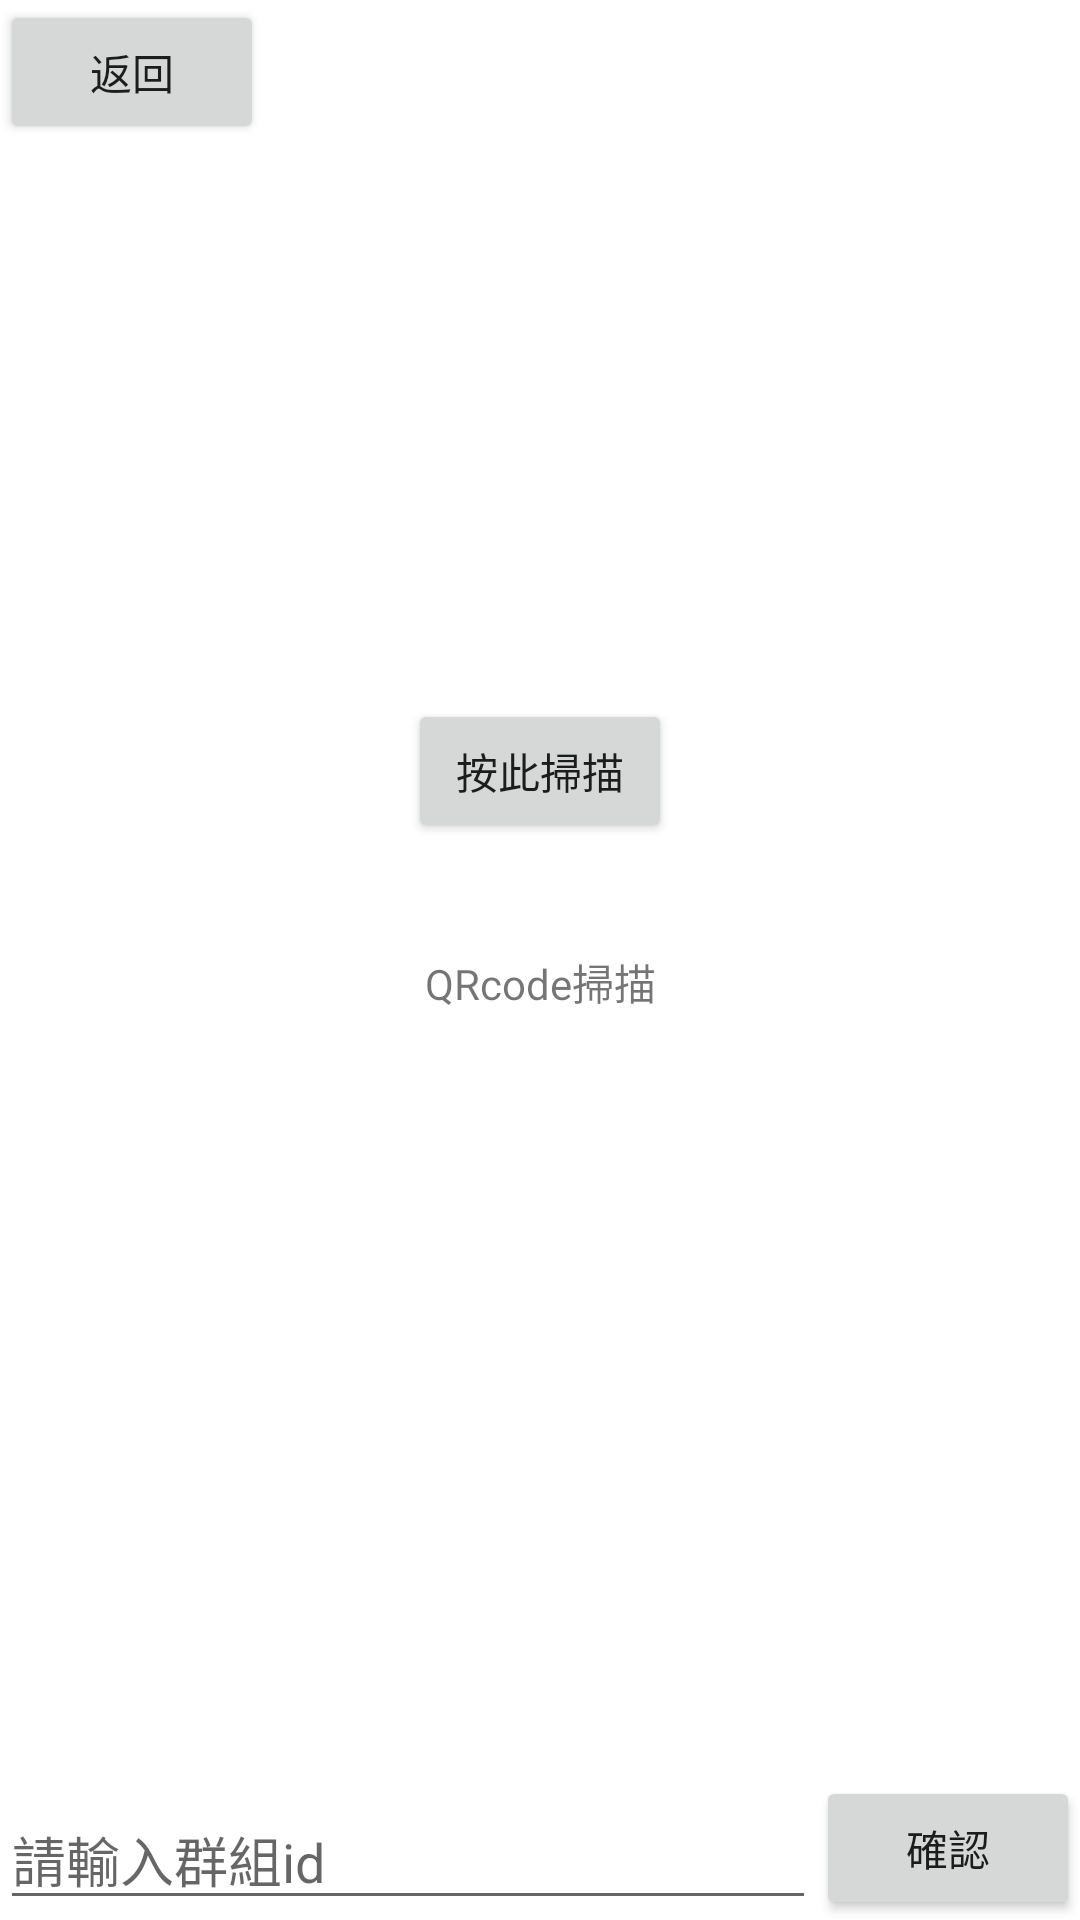

Layout XML and referenced resources for this Android screen:
<!-- AndroidManifest.xml: application theme Theme.Final1 -->
<!-- res/layout/activity_joingroup.xml -->
<?xml version="1.0" encoding="utf-8"?>
<androidx.constraintlayout.widget.ConstraintLayout xmlns:android="http://schemas.android.com/apk/res/android"
    xmlns:app="http://schemas.android.com/apk/res-auto"
    xmlns:tools="http://schemas.android.com/tools"
    android:layout_width="match_parent"
    android:layout_height="match_parent">

    <TextView
        android:id="@+id/QRcode"
        android:layout_width="wrap_content"
        android:layout_height="wrap_content"
        android:layout_marginStart="167dp"
        android:layout_marginTop="317dp"
        android:layout_marginEnd="167dp"
        android:text="QRcode掃描"
        app:layout_constraintEnd_toEndOf="parent"
        app:layout_constraintStart_toStartOf="parent"
        app:layout_constraintTop_toTopOf="parent" />

    <com.google.android.material.textfield.TextInputEditText
        android:id="@+id/groupid_input"
        android:layout_width="0dp"
        android:layout_height="wrap_content"
        android:hint="請輸入群組id"
        app:layout_constraintBottom_toBottomOf="parent"
        app:layout_constraintEnd_toStartOf="@+id/send_groupid_btn"
        app:layout_constraintStart_toStartOf="parent" />

    <Button
        android:id="@+id/return_group_btn"
        android:layout_width="wrap_content"
        android:layout_height="wrap_content"
        android:text="返回"
        app:layout_constraintStart_toStartOf="parent"
        app:layout_constraintTop_toTopOf="parent" />

    <Button
        android:id="@+id/send_groupid_btn"
        android:layout_width="wrap_content"
        android:layout_height="wrap_content"
        android:text="確認"
        app:layout_constraintBottom_toBottomOf="parent"
        app:layout_constraintEnd_toEndOf="parent" />

    <Button
        android:id="@+id/to_qrscan_btn"
        android:layout_width="wrap_content"
        android:layout_height="wrap_content"
        android:layout_marginBottom="36dp"
        android:text="按此掃描"
        app:layout_constraintBottom_toTopOf="@+id/QRcode"
        app:layout_constraintEnd_toEndOf="parent"
        app:layout_constraintStart_toStartOf="parent" />
</androidx.constraintlayout.widget.ConstraintLayout>
<!-- resources referenced by this layout -->
<resources>
  <style name="Theme.Final1" parent="Theme.MaterialComponents.DayNight.DarkActionBar">
          
          <item name="colorPrimary">@color/purple_700</item>
          <item name="colorPrimaryVariant">@color/purple_700</item>
          <item name="colorOnPrimary">@color/white</item>
          
          <item name="colorSecondary">@color/teal_200</item>
          <item name="colorSecondaryVariant">@color/teal_700</item>
          <item name="colorOnSecondary">@color/black</item>
          
          <item name="android:statusBarColor" tools:targetApi="l">?attr/colorPrimaryVariant</item>
          
      </style>
  <color name="purple_700">#FF3700B3</color>
  <color name="white">#FFFFFFFF</color>
  <color name="teal_200">#FF03DAC5</color>
  <color name="teal_700">#FF018786</color>
  <color name="black">#FF000000</color>
</resources>
